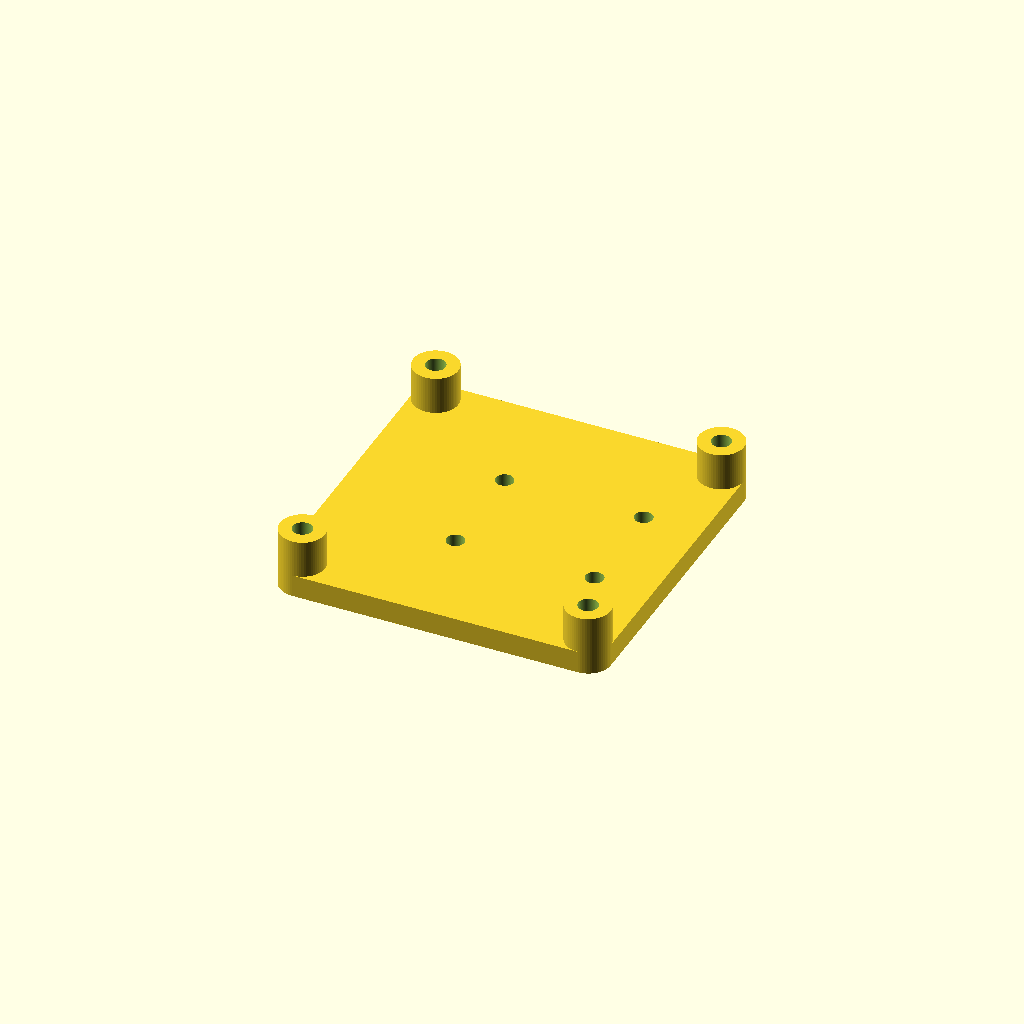
Cell 1: rendered with the file's own defaults.
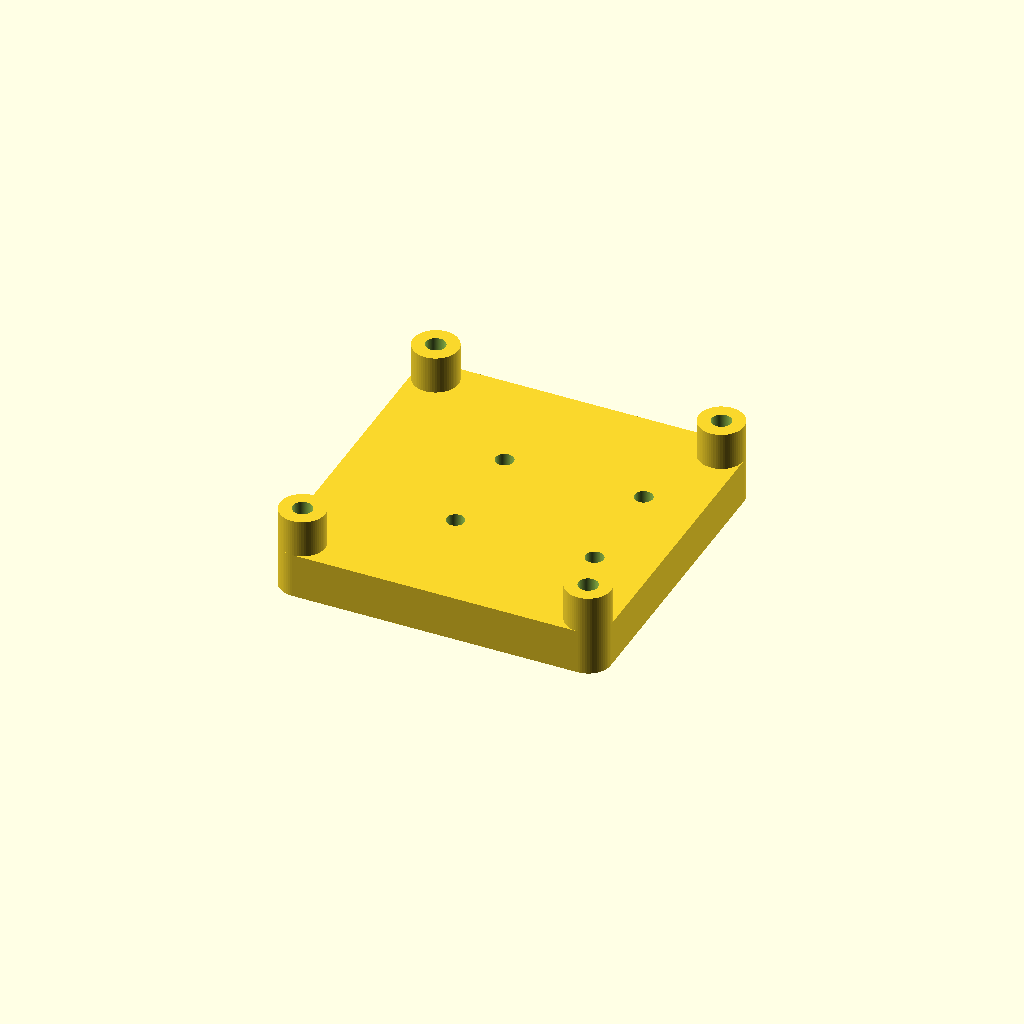
Cell 2: the same model with plate_thickness = 6.
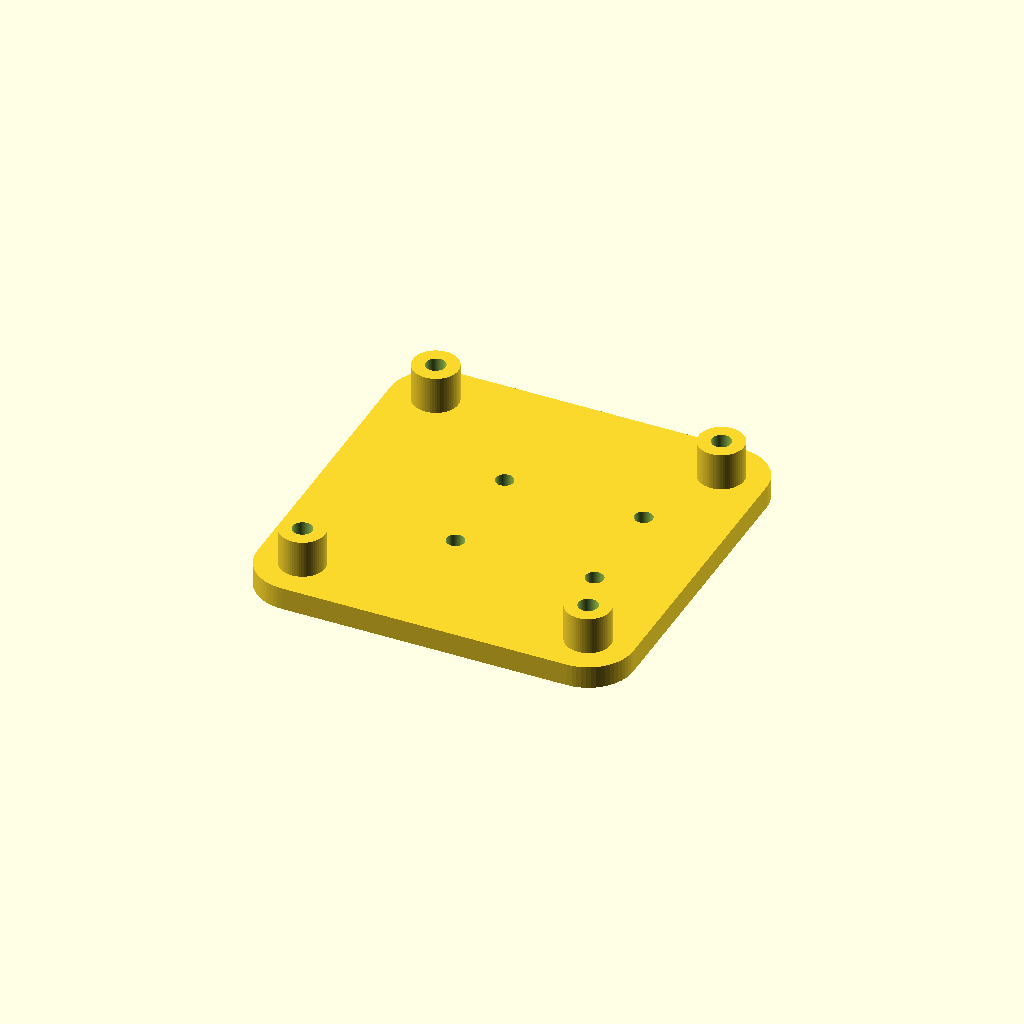
Cell 3: plate_pad_r = 6 (everything else at default).
All cells are drawn from one camera (rotation 55°, 0°, 25°, orthographic, colour scheme Cornfield), so only the parameter changes between them.
Source of the model, course/rover/3d/zed-f9p.scad:
// ZED-F9P GPS module → rover chassis mount plate.
// Board: 4 M3 mount holes at the corners of a 38 × 38 square.
// Chassis: 4 M2 mount holes at the corners of an 18.5 × 14 rectangle.
// Both patterns share the same origin (hole-centre coordinates),
// so the plate is symmetric about X and Y.
// Self-tapping screws on both sides.

$fn = 64;

// ---- Plate ----
plate_thickness = 3;
plate_pad_r     = 3.0;    // rim around each board boss (= boss_od/2)
chassis_pad_r   = 4;      // rim around chassis holes that protrude past the base

// ---- Chassis side (rover hardware): M2 self-tapping ----
m2_clearance    = 2.4;

// ---- Board side: M3 self-tapping ----
m3_self_pilot   = 2.6;

// ---- Board-side bosses ----
boss_h          = 5;      // standoff height under PCB (airflow gap)
boss_od         = 6;      // ≥ m3_self_pilot + 2 × wall, walls ≥ 1.7 mm

// ---- Chassis screw positions (4 corners of 18.5 × 14) ----
// Pattern is offset +5 mm in X from the plate origin so the chassis
// bolts align with the rover frame, not the GPS board centre.
chassis_dx       = 18.5;
chassis_dy       = 14;
chassis_offset_x = 5;
chassis_screws = [
    [chassis_offset_x - chassis_dx/2, -chassis_dy/2],
    [chassis_offset_x + chassis_dx/2, -chassis_dy/2],
    [chassis_offset_x + chassis_dx/2,  chassis_dy/2],
    [chassis_offset_x - chassis_dx/2,  chassis_dy/2],
];

// Chassis holes that exit the board-boss base outline → need a lobe.
// 18.5 × 14 sits well inside the 38 × 38 board pattern, so none.
external_chassis = [];

// ---- Board screws (4 corners of 38 × 38, centre = origin) ----
board_dx = 38;
board_dy = 38;
board_screws = [
    [-board_dx/2, -board_dy/2],
    [ board_dx/2, -board_dy/2],
    [ board_dx/2,  board_dy/2],
    [-board_dx/2,  board_dy/2],
];

module chassis_hole() {
    translate([0, 0, -0.1])
        cylinder(d = m2_clearance, h = plate_thickness + 0.2);
}

module boss() {
    translate([0, 0, plate_thickness])
        cylinder(d = boss_od, h = boss_h);
}

module boss_pilot() {
    translate([0, 0, -0.1])
        cylinder(d = m3_self_pilot, h = plate_thickness + boss_h + 0.2);
}

module plate_body() {
    union() {
        // base outline: rounded square hugging the 4 board bosses
        hull()
            for (p = board_screws)
                translate([p[0], p[1], 0])
                    cylinder(r = plate_pad_r, h = plate_thickness);
        // circular lobe only for chassis holes that would exit the base
        for (p = external_chassis)
            translate([p[0], p[1], 0])
                cylinder(r = chassis_pad_r, h = plate_thickness);
    }
}

module zed_f9p_plate() {
    difference() {
        union() {
            plate_body();
            for (p = board_screws)
                translate([p[0], p[1], 0]) boss();
        }
        for (p = chassis_screws)
            translate([p[0], p[1], 0]) chassis_hole();
        for (p = board_screws)
            translate([p[0], p[1], 0]) boss_pilot();
    }
}

zed_f9p_plate();
Customizer parameters (derived from the source; name, type, default, range or options):
plate_thickness: number, default 3
plate_pad_r: number, default 3
chassis_pad_r: number, default 4
m2_clearance: number, default 2.4
m3_self_pilot: number, default 2.6
boss_h: number, default 5
boss_od: number, default 6
chassis_dx: number, default 18.5
chassis_dy: number, default 14
chassis_offset_x: number, default 5
board_dx: number, default 38
board_dy: number, default 38
